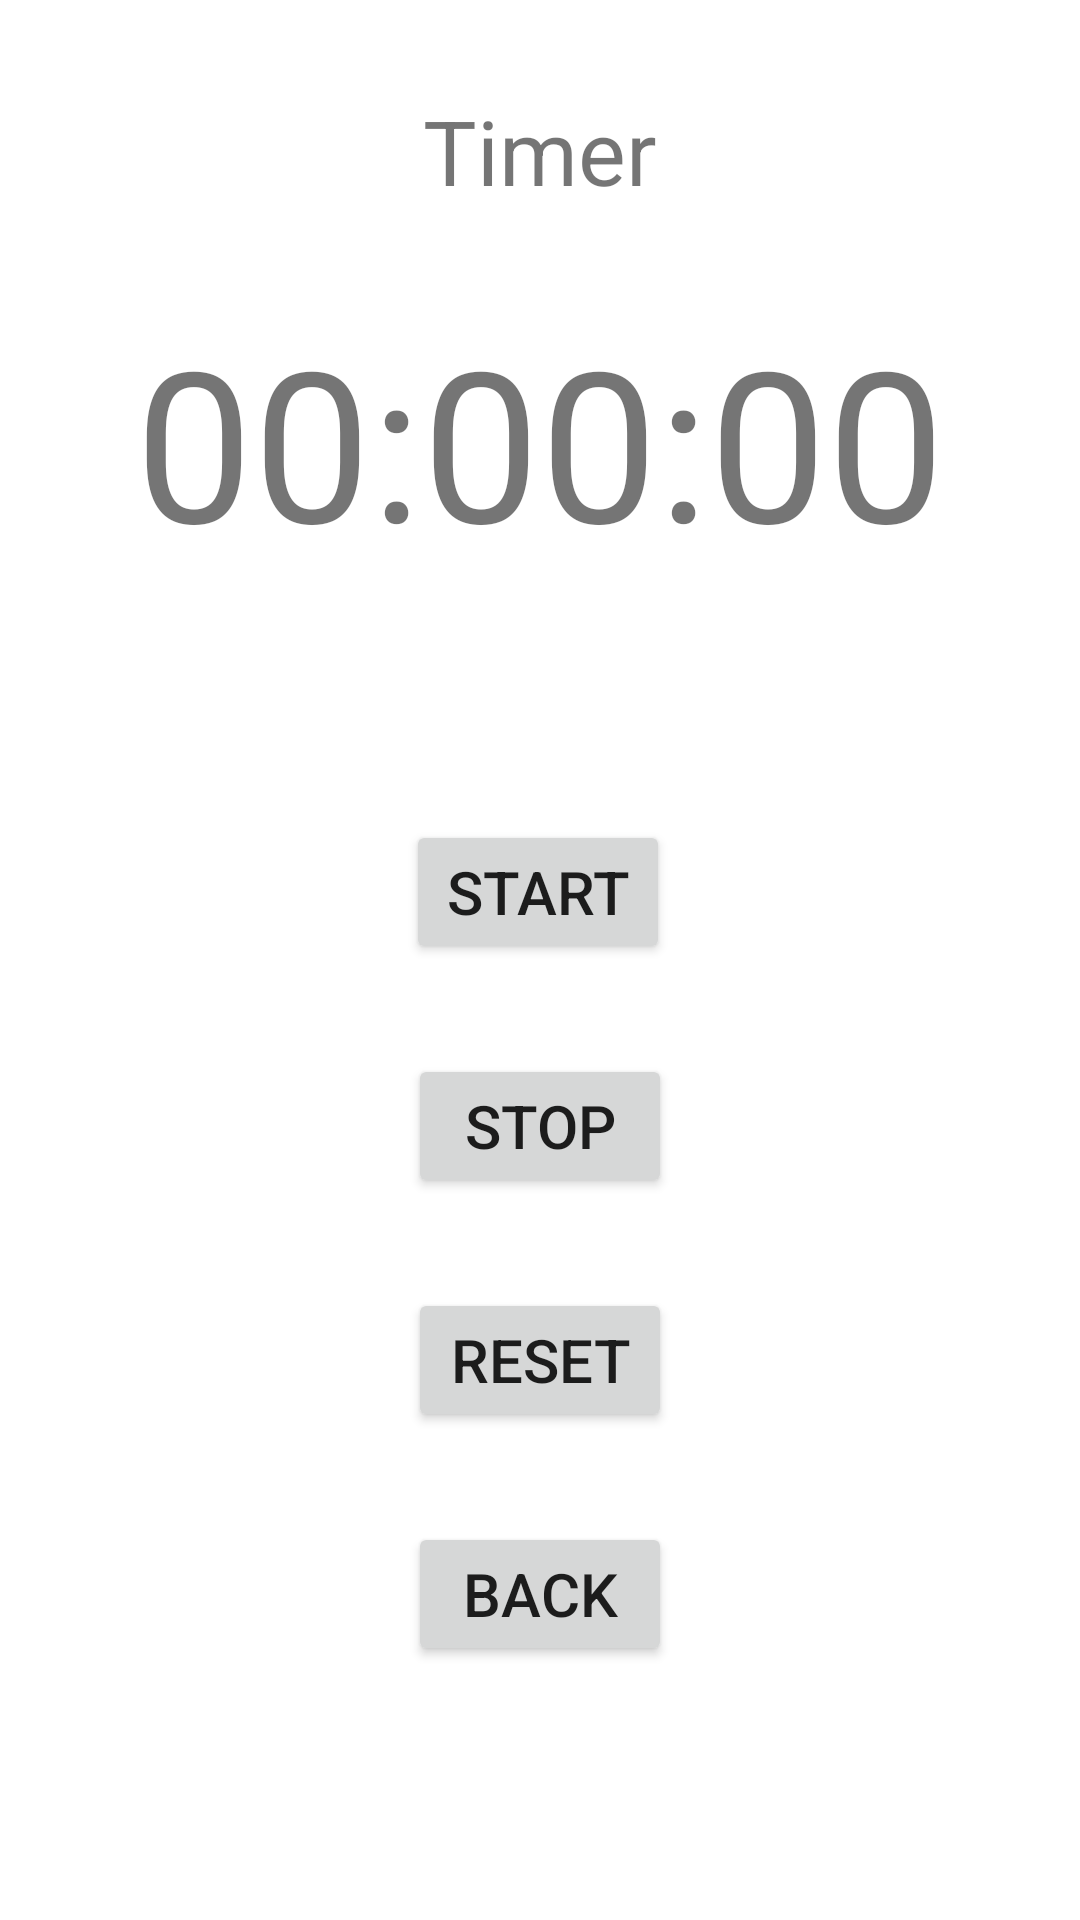

Layout XML and referenced resources for this Android screen:
<!-- AndroidManifest.xml: application theme Theme.AlarmApp -->
<!-- res/layout/activity_timer.xml -->
<?xml version="1.0" encoding="utf-8"?>
<androidx.constraintlayout.widget.ConstraintLayout xmlns:android="http://schemas.android.com/apk/res/android"
    android:layout_width="match_parent"
    android:layout_height="match_parent"
    xmlns:app="http://schemas.android.com/apk/res-auto">

    <TextView
        android:id="@+id/tvDongHoBamGio"
        android:layout_width="wrap_content"
        android:layout_height="wrap_content"
        android:layout_marginTop="30dp"
        android:text="Timer"
        android:textSize="30dp"
        app:layout_constraintEnd_toEndOf="parent"
        app:layout_constraintStart_toStartOf="parent"
        app:layout_constraintTop_toTopOf="parent" />

    <TextView
        android:id="@+id/tvTime"
        android:layout_width="wrap_content"
        android:layout_height="wrap_content"
        android:layout_marginTop="30dp"
        android:text="00:00:00"
        android:textSize="70sp"
        app:layout_constraintEnd_toEndOf="parent"
        app:layout_constraintStart_toStartOf="parent"
        app:layout_constraintTop_toBottomOf="@+id/tvDongHoBamGio" />

    <Button
        android:id="@+id/btnStart"
        android:layout_width="wrap_content"
        android:layout_height="wrap_content"
        android:layout_marginTop="80dp"
        android:text="Start"
        android:textSize="20sp"
        app:layout_constraintEnd_toEndOf="parent"
        app:layout_constraintHorizontal_bias="0.498"
        app:layout_constraintStart_toStartOf="parent"
        app:layout_constraintTop_toBottomOf="@+id/tvTime" />

    <Button
        android:id="@+id/btnStop"
        android:layout_width="wrap_content"
        android:layout_height="wrap_content"
        android:layout_marginTop="30dp"
        android:text="Stop"
        android:textSize="20sp"
        app:layout_constraintEnd_toEndOf="parent"
        app:layout_constraintStart_toStartOf="parent"
        app:layout_constraintTop_toBottomOf="@+id/btnStart" />

    <Button
        android:id="@+id/btnReset"
        android:layout_width="wrap_content"
        android:layout_height="wrap_content"
        android:layout_marginTop="30dp"
        android:text="Reset"
        android:textSize="20sp"
        app:layout_constraintEnd_toEndOf="parent"
        app:layout_constraintStart_toStartOf="parent"
        app:layout_constraintTop_toBottomOf="@+id/btnStop" />

    <Button
        android:id="@+id/btnBack"
        android:layout_width="wrap_content"
        android:layout_height="wrap_content"
        android:layout_marginTop="30dp"
        android:text="Back"
        android:textSize="20sp"
        app:layout_constraintEnd_toEndOf="parent"
        app:layout_constraintStart_toStartOf="parent"
        app:layout_constraintTop_toBottomOf="@+id/btnReset" />

</androidx.constraintlayout.widget.ConstraintLayout>
<!-- resources referenced by this layout -->
<resources>
  <style name="Theme.AlarmApp" parent="Theme.MaterialComponents.DayNight.DarkActionBar">
          
          <item name="colorPrimary">#B78848</item>
          <item name="colorPrimaryVariant">#B78848</item>
          <item name="colorOnPrimary">@color/white</item>
          
          <item name="colorSecondary">#B78848</item>
          <item name="colorSecondaryVariant">#B78848</item>
          <item name="colorOnSecondary">@color/black</item>
          
          <item name="android:statusBarColor">?attr/colorPrimaryVariant</item>
          
      </style>
  <!-- not gathered from this repository: default colours our renderer supplied (Android Studio template values) -->
  <color name="black">#FF000000</color>
  <color name="white">#FFFFFFFF</color>
</resources>
